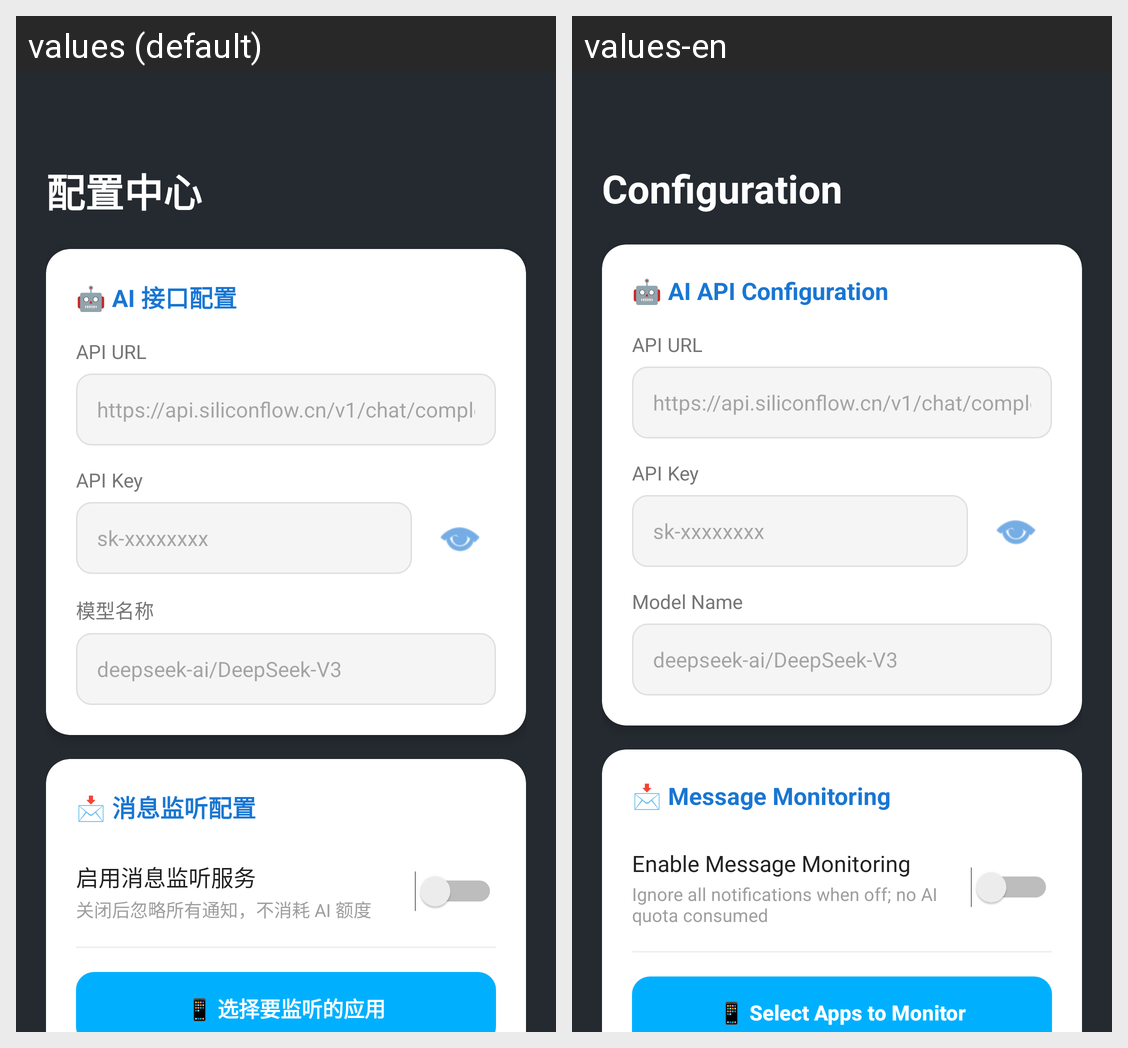

This grid shows one Android layout under two languages. Give, for every string resource on the screen, its name, the default text and each shown locale's text.
Android screen res/layout/activity_main.xml rendered under 2 locales, left to right: values (default), values-en. Device: Nexus 5 (rendered at 1080×1920; each locale shown at half size, 540×960, under a caption strip naming it); theme Theme.QQAIHelper.
Strings drawn on this screen, with the default value and each locale's value (text and hints the layout hard-codes, and strings that could not be matched under every locale, appear in the picture but are not listed):

config_title
  values: 配置中心
  values-en: Configuration

config_card_ai
  values: 🤖 AI 接口配置
  values-en: 🤖 AI API Configuration

config_api_url
  values: API URL
  values-en: API URL

config_api_url_hint
  values: https://api.siliconflow.cn/v1/chat/completions
  values-en: https://api.siliconflow.cn/v1/chat/completions

config_api_key
  values: API Key
  values-en: API Key

config_api_key_hint
  values: sk-xxxxxxxx
  values-en: sk-xxxxxxxx

config_model_name
  values: 模型名称
  values-en: Model Name

config_model_hint
  values: deepseek-ai/DeepSeek-V3
  values-en: deepseek-ai/DeepSeek-V3

config_card_monitor
  values: 📩 消息监听配置
  values-en: 📩 Message Monitoring

config_enable_service
  values: 启用消息监听服务
  values-en: Enable Message Monitoring

config_enable_service_desc
  values: 关闭后忽略所有通知，不消耗 AI 额度
  values-en: Ignore all notifications when off; no AI quota consumed

config_select_apps
  values: 📱 选择要监听的应用
  values-en: 📱 Select Apps to Monitor
